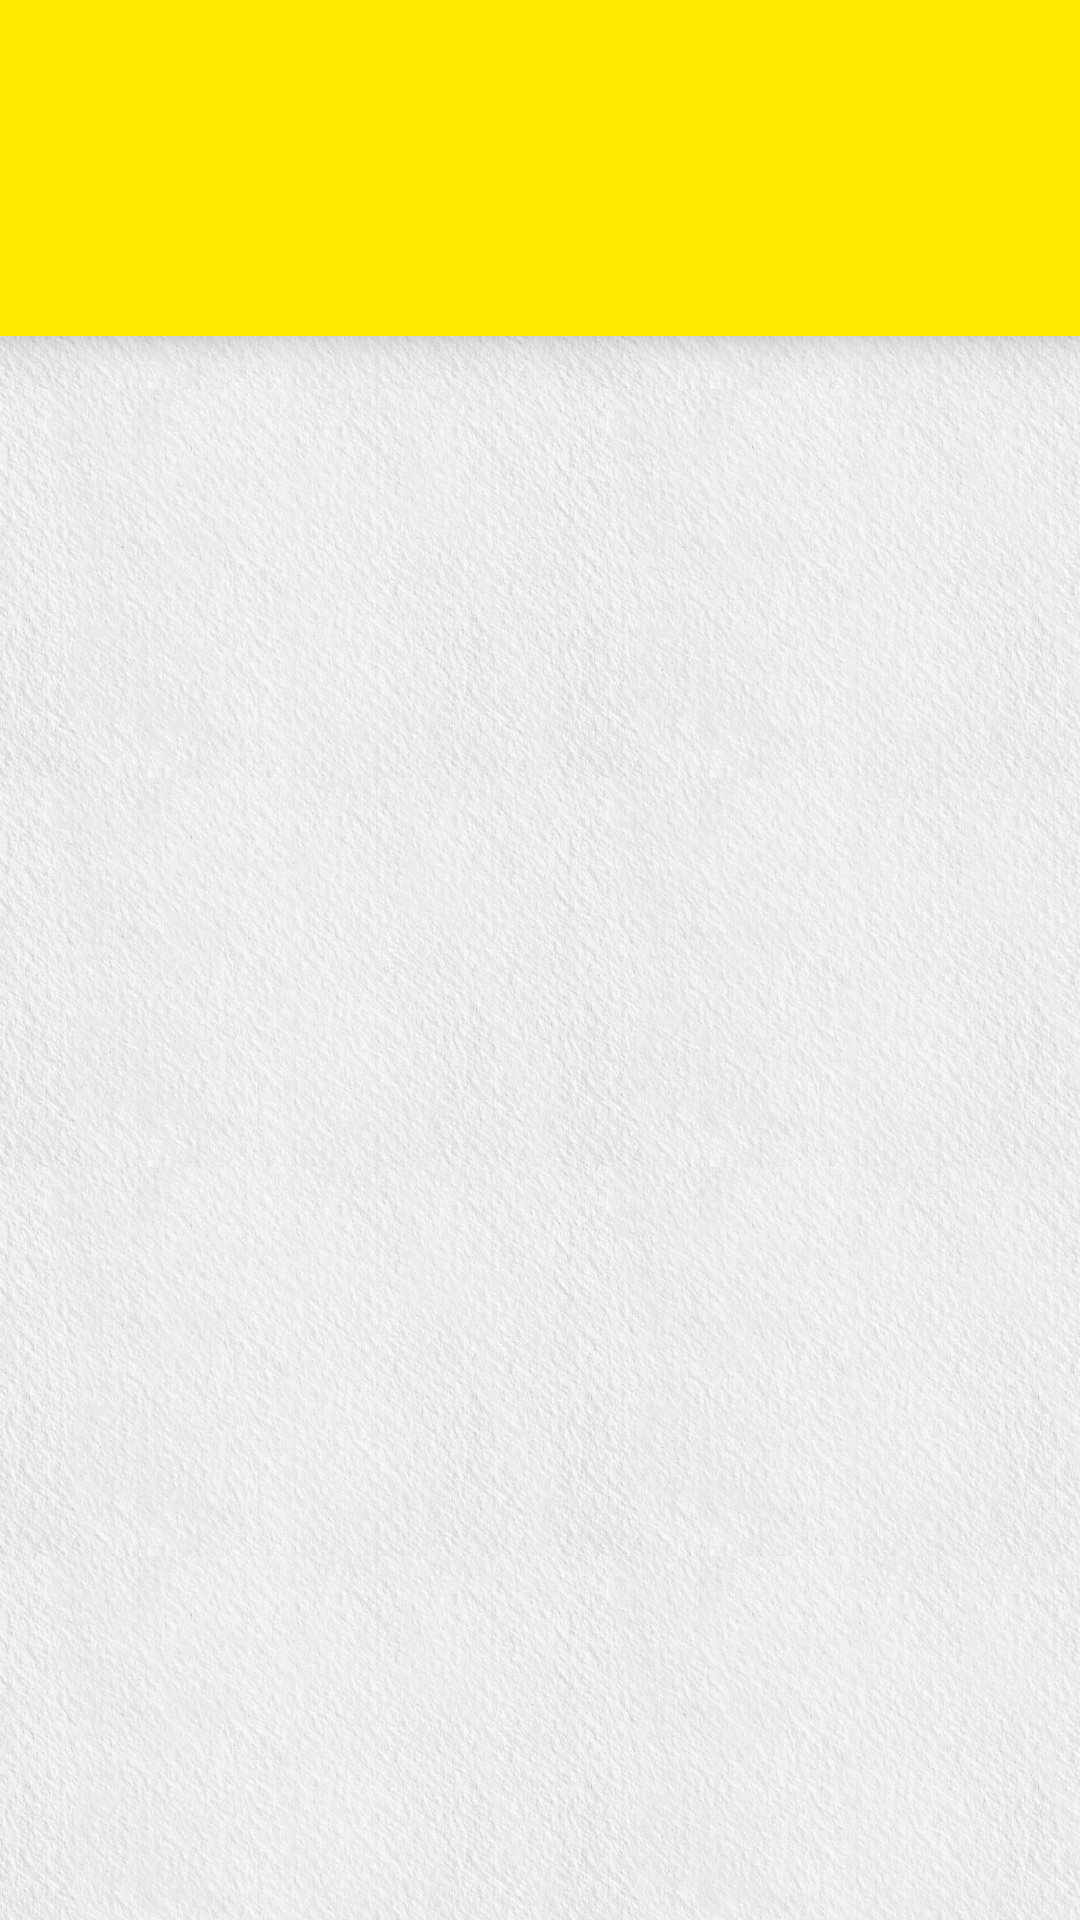

Write the Android layout XML for this screen, with the resource values it uses.
<!-- AndroidManifest.xml: application theme Theme.Custom -->
<!-- res/layout/header_toolbar.xml -->
<?xml version="1.0" encoding="utf-8"?>
<LinearLayout xmlns:android="http://schemas.android.com/apk/res/android"
    android:layout_width="match_parent"
    android:layout_height="wrap_content"
    android:orientation="vertical">

    <view
        android:id="@+id/header_toolbar"
        class="android.support.v7.widget.Toolbar"
        android:layout_width="match_parent"
        android:layout_height="@dimen/toolbar_height"
        android:layout_gravity="center_horizontal"
        android:background="@color/primary"
        android:elevation="8dp">

        <TextView
            android:id="@+id/header_textview_title"
            android:layout_width="match_parent"
            android:layout_height="match_parent"
            android:gravity="bottom"
            android:paddingLeft="@dimen/element_spacing_large"
            android:paddingBottom="@dimen/element_spacing_large"
            android:textAppearance="?android:attr/textAppearanceLarge"
            android:textColor="@color/primary_text_inverse"
            android:textSize="@dimen/toolbar_title_textsize"
            android:textStyle="bold" />

    </view>


</LinearLayout>
<!-- resources referenced by this layout -->
<resources>
  <color name="primary">#ffea00</color>
  <color name="primary_text_inverse">#ffffffff</color>
  <dimen name="element_spacing_large">12dp</dimen>
  <dimen name="toolbar_height">112dp</dimen>
  <dimen name="toolbar_title_textsize">36sp</dimen>
  <color name="primary_dark">#ffa000</color>
  <color name="accent">#448aff</color>
  <color name="primary_text">#263238</color>
  <color name="secondary_text">#607d8b</color>
  <style name="TextAppearance.Custom" parent="@style/TextAppearance.AppCompat">
          <item name="@android:textColor">?attr/android:textColorPrimary</item>
          <item name="@android:textColorHint">?attr/android:textColorHint</item>
          <item name="@android:textColorHighlight">?attr/android:textColorHighlight</item>
          <item name="@android:textColorLink">?attr/android:textColorLink</item>
          <item name="@android:textSize">@dimen/text_size_body_1</item>
      </style>
  <style name="TextAppearance.Custom.Inverse">
          <item name="@android:textColor">?attr/android:textColorPrimaryInverse</item>
          <item name="@android:textColorHint">?attr/android:textColorHintInverse</item>
          <item name="@android:textColorHighlight">?attr/android:textColorHighlightInverse</item>
          <item name="@android:textColorLink">?attr/android:textColorLinkInverse</item>
      </style>
  <style name="TextAppearance.Custom.Large">
          <item name="@android:textSize">@dimen/text_size_large</item>
          <item name="@android:textColor">?attr/android:textColorPrimary</item>
      </style>
  <style name="TextAppearance.Custom.Large.Inverse">
          <item name="@android:textColor">?attr/android:textColorPrimaryInverse</item>
          <item name="@android:textColorHint">?attr/android:textColorHintInverse</item>
          <item name="@android:textColorHighlight">?attr/android:textColorHighlightInverse</item>
          <item name="@android:textColorLink">?attr/android:textColorLinkInverse</item>
      </style>
  <style name="TextAppearance.Custom.Medium">
          <item name="@android:textSize">@dimen/text_size_medium</item>
          <item name="@android:textColor">?attr/android:textColorPrimary</item>
      </style>
  <style name="TextAppearance.Custom.Medium.Inverse">
          <item name="@android:textColor">?attr/android:textColorPrimaryInverse</item>
          <item name="@android:textColorHint">?attr/android:textColorHintInverse</item>
          <item name="@android:textColorHighlight">?attr/android:textColorHighlightInverse
          </item>
          <item name="@android:textColorLink">?attr/android:textColorLinkInverse</item>
      </style>
  <style name="TextAppearance.Custom.Small">
          <item name="@android:textSize">@dimen/text_size_small</item>
          <item name="@android:textColor">?attr/android:textColorSecondary</item>
      </style>
  <style name="TextAppearance.Custom.Widget.Button" parent="@style/TextAppearance.Custom.Button" />
  <style name="Widget.Custom.Button.Primary" parent="@style/Widget.AppCompat.Light.ActionButton">
          <item name="@android:background">@drawable/bg_button_primary</item>
          <item name="@android:textAppearance">?attr/android:textAppearanceButton</item>
      </style>
  <!-- drawable bg_window (drawable) -->
  <?xml version="1.0" encoding="utf-8"?>
  <bitmap xmlns:android="http://schemas.android.com/apk/res/android"
      android:src="@drawable/bg_window_parts"
      android:tileMode="repeat" />
  <dimen name="text_size_body_1">14sp</dimen>
  <dimen name="text_size_large">20sp</dimen>
  <dimen name="text_size_medium">16sp</dimen>
  <dimen name="text_size_small">12sp</dimen>
  <style name="TextAppearance.Custom.Button">
          <item name="@android:textSize">@dimen/text_size_button</item>
          <item name="@android:textAllCaps">false</item>
          <item name="@android:textColor">?attr/android:textColorPrimaryInverse</item>
          <item name="@android:textStyle">bold</item>
      </style>
  <dimen name="text_size_button">@dimen/text_size_medium</dimen>
</resources>
